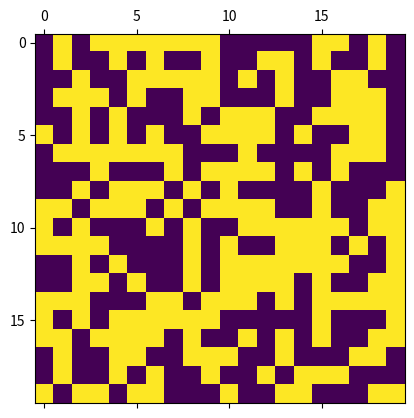

Generate this figure with matplotlib:
import numpy as np
from matplotlib import animation
import matplotlib.pyplot as plt

class GameOfLife:

    def __init__(self,rows=3,cols=3):
        self.board = self.initBoard(rows,cols)
        self.p = None

    def initBoard(self,rows,cols):
        board = np.zeros((rows,cols))
        mask = np.random.rand(rows,cols) > 0.5
        board[mask] = 1
        return board

    def play_animation(self):
        rows,cols = self.board.shape

        fig = plt.figure()
        self.p = plt.matshow(self.board,fignum=0)
        ani = animation.FuncAnimation(fig, self.update)
        plt.show()

    def play(self):
        rows, cols = self.board.shape
        plt.matshow(self.board)

        while True:
            # eval cells
            for i in range(rows):
                for j in range(cols):
                    self.eval_cell(i,j)

            # plot and show fig
            plt.matshow(self.board,fignum=False)
            # sleep
            plt.pause(1)

    def update(self,frame_num):
        rows, cols = self.board.shape
        # eval cells
        for i in range(rows):
            for j in range(cols):
                self.eval_cell(i, j)
        self.p.set_data(self.board)
        return [self.p]

    def eval_cell(self, row, col):
        rows , cols = self.board.shape
        num_alive = 0
        start_row = row - 1
        end_row = row + 1
        start_col = col - 1
        end_col = col + 1
        if row == 0:
            start_row += 1
        if row == rows -1:
            end_row -= 1
        if col == 0:
            start_col += 1
        if col == cols -1:
            end_col -= 1
        for i in range(start_row,end_row+1):
            for j in range(start_col,end_col+1):
                if self.board[i,j] == 1:
                    # found alive cell
                    # check if this is the target cell
                    if i==row and j==col:
                        continue
                    else:
                        num_alive += 1
        if self.board[row,col] == 1:
            # cell alive
            if num_alive < 2 or num_alive > 3:
                # make him dead
                self.board[row,col] = 0
        else:
            # cell is dead
            if num_alive == 3:
                self.board[row,col] = 1


game = GameOfLife(20,20)
# game.play()
game.play_animation()